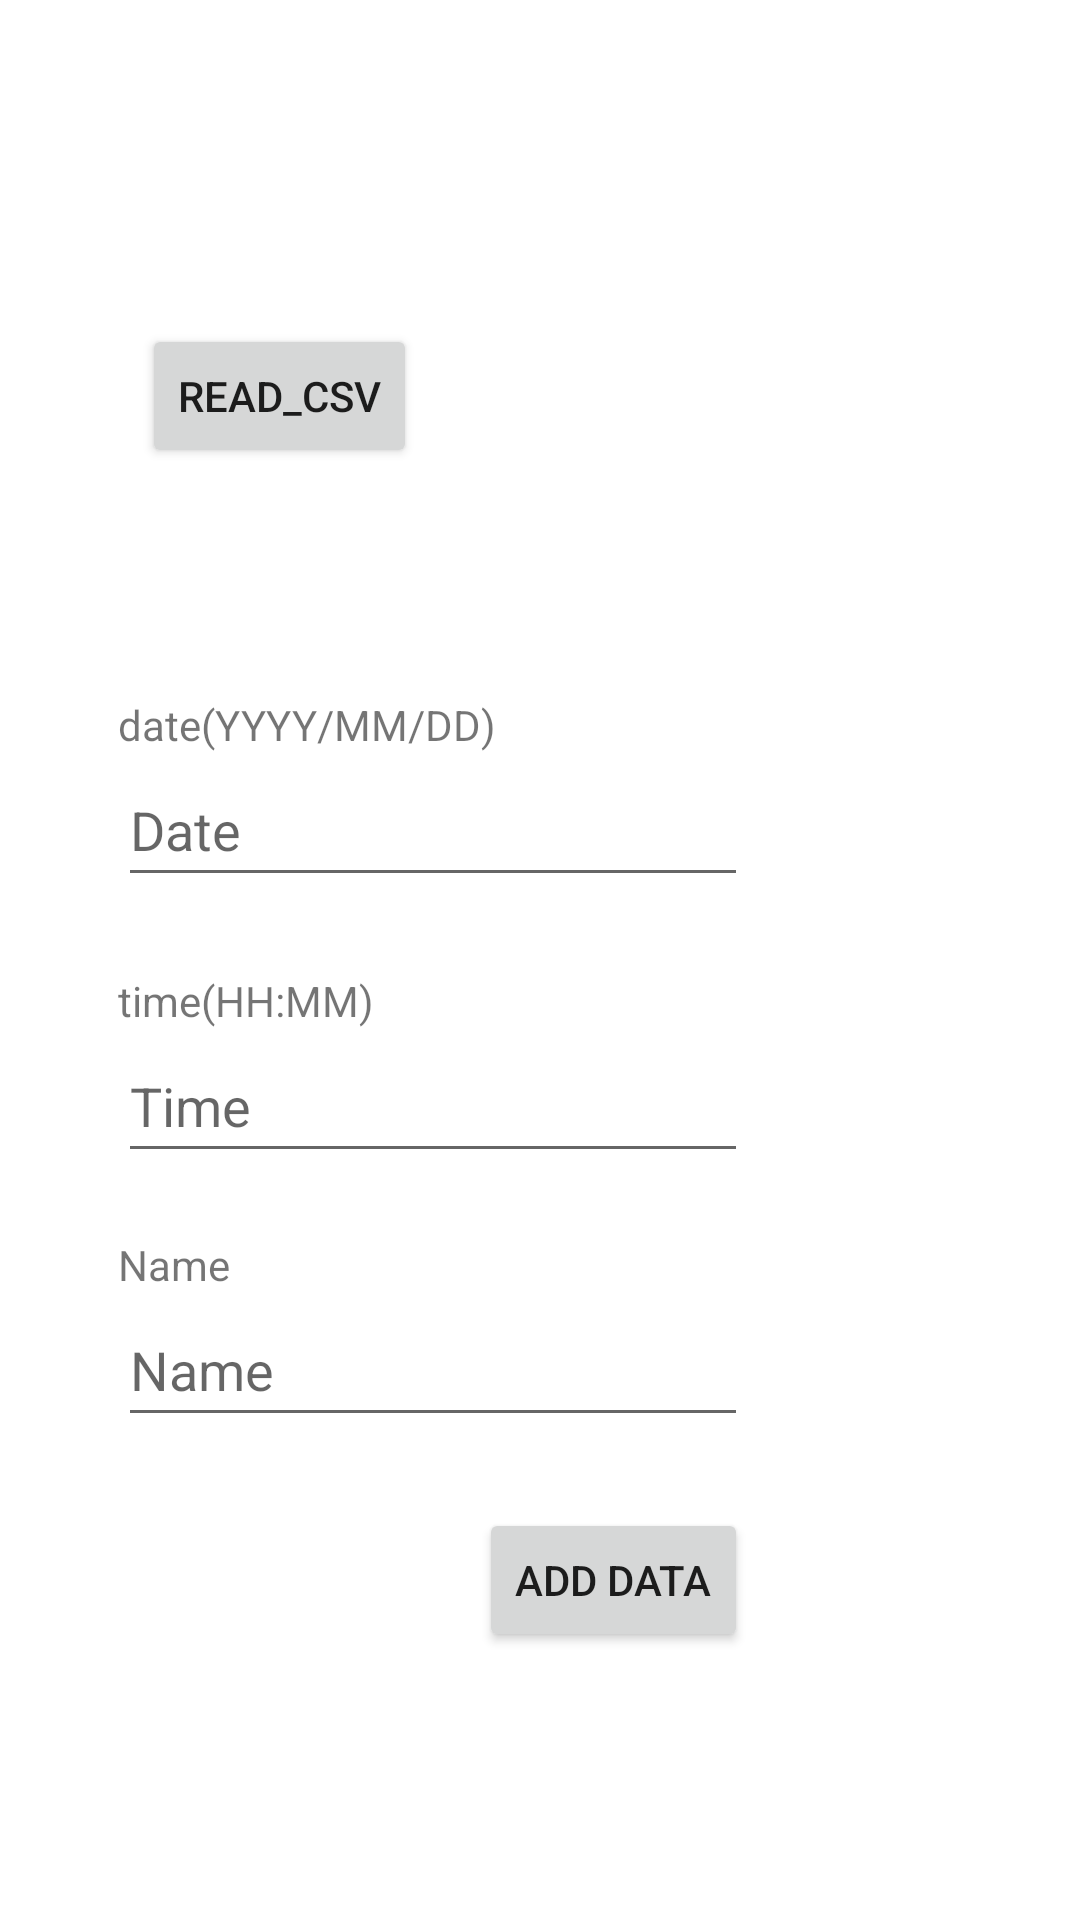

The Android layout XML behind this screen, and the referenced resources:
<!-- AndroidManifest.xml: application theme Theme.SesshokuApplication -->
<!-- res/layout/activity_room.xml -->
<?xml version="1.0" encoding="utf-8"?>
<androidx.constraintlayout.widget.ConstraintLayout xmlns:android="http://schemas.android.com/apk/res/android"
    xmlns:app="http://schemas.android.com/apk/res-auto"
    xmlns:tools="http://schemas.android.com/tools"
    android:layout_width="match_parent"
    android:layout_height="match_parent"
    tools:context=".RoomActivity">

    <Button
        android:id="@+id/read_csv"
        android:layout_width="wrap_content"
        android:layout_height="wrap_content"
        android:layout_marginTop="108dp"
        android:text="@string/read_csv"
        app:layout_constraintEnd_toEndOf="parent"
        app:layout_constraintHorizontal_bias="0.176"
        app:layout_constraintStart_toStartOf="parent"
        app:layout_constraintTop_toTopOf="parent" />

    <EditText
        android:id="@+id/editTextText"
        android:layout_width="wrap_content"
        android:layout_height="wrap_content"
        android:autofillHints=""
        android:ems="10"
        android:hint="@string/date"
        android:inputType="text"
        android:minHeight="48dp"
        app:layout_constraintEnd_toEndOf="parent"
        app:layout_constraintHorizontal_bias="0.263"
        app:layout_constraintStart_toStartOf="parent"
        app:layout_constraintTop_toBottomOf="@+id/text_date"
        tools:ignore="MissingConstraints" />

    <EditText
        android:id="@+id/editTextText2"
        android:layout_width="wrap_content"
        android:layout_height="wrap_content"
        android:layout_marginTop="44dp"
        android:autofillHints=""
        android:ems="10"
        android:hint="@string/time"
        android:inputType="text"
        android:minHeight="48dp"
        app:layout_constraintEnd_toEndOf="@+id/editTextText"
        app:layout_constraintHorizontal_bias="0.0"
        app:layout_constraintStart_toStartOf="@+id/editTextText"
        app:layout_constraintTop_toBottomOf="@+id/editTextText" />

    <EditText
        android:id="@+id/editTextText3"
        android:layout_width="wrap_content"
        android:layout_height="wrap_content"
        android:layout_marginTop="40dp"
        android:autofillHints=""
        android:ems="10"
        android:hint="@string/name"
        android:inputType="text"
        android:minHeight="48dp"
        app:layout_constraintEnd_toEndOf="@+id/editTextText2"
        app:layout_constraintHorizontal_bias="0.0"
        app:layout_constraintStart_toStartOf="@+id/editTextText2"
        app:layout_constraintTop_toBottomOf="@+id/editTextText2"
        tools:ignore="DuplicateSpeakableTextCheck" />

    <TextView
        android:id="@+id/text_date"
        android:layout_width="wrap_content"
        android:layout_height="wrap_content"
        android:layout_marginTop="76dp"
        android:text="@string/date_yyyy_mm_dd"
        app:layout_constraintEnd_toEndOf="@+id/editTextText"
        app:layout_constraintHorizontal_bias="0.0"
        app:layout_constraintStart_toStartOf="@+id/editTextText"
        app:layout_constraintTop_toBottomOf="@+id/read_csv" />

    <TextView
        android:id="@+id/text_time"
        android:layout_width="wrap_content"
        android:layout_height="wrap_content"
        android:text="@string/time_hh_mm"
        app:layout_constraintBottom_toTopOf="@+id/editTextText2"
        app:layout_constraintEnd_toEndOf="@+id/editTextText2"
        app:layout_constraintHorizontal_bias="0.0"
        app:layout_constraintStart_toStartOf="@+id/editTextText2"
        app:layout_constraintTop_toBottomOf="@+id/editTextText"
        app:layout_constraintVertical_bias="1.0" />

    <TextView
        android:id="@+id/text_name"
        android:layout_width="wrap_content"
        android:layout_height="wrap_content"
        android:text="@string/name"
        app:layout_constraintBottom_toTopOf="@+id/editTextText3"
        app:layout_constraintEnd_toEndOf="@+id/editTextText3"
        app:layout_constraintHorizontal_bias="0.0"
        app:layout_constraintStart_toStartOf="@+id/editTextText3"
        app:layout_constraintTop_toBottomOf="@+id/editTextText2"
        app:layout_constraintVertical_bias="1.0" />

    <Button
        android:id="@+id/add_database"
        android:layout_width="wrap_content"
        android:layout_height="wrap_content"
        android:text="@string/add_data"
        app:layout_constraintBottom_toBottomOf="parent"
        app:layout_constraintEnd_toEndOf="@+id/editTextText3"
        app:layout_constraintHorizontal_bias="1.0"
        app:layout_constraintStart_toStartOf="@+id/editTextText3"
        app:layout_constraintTop_toBottomOf="@+id/editTextText3"
        app:layout_constraintVertical_bias="0.208" />
</androidx.constraintlayout.widget.ConstraintLayout>
<!-- resources referenced by this layout -->
<resources>
  <string name="add_data">add data</string>
  <string name="date">Date</string>
  <string name="date_yyyy_mm_dd">date(YYYY/MM/DD)</string>
  <string name="name">Name</string>
  <string name="read_csv">read_csv</string>
  <string name="time">Time</string>
  <string name="time_hh_mm">time(HH:MM)</string>
  <style name="Theme.SesshokuApplication" parent="Theme.MaterialComponents.DayNight.DarkActionBar">
          
          <item name="colorPrimary">@color/purple_500</item>
          <item name="colorPrimaryVariant">@color/purple_700</item>
          <item name="colorOnPrimary">@color/white</item>
          
          <item name="colorSecondary">@color/teal_200</item>
          <item name="colorSecondaryVariant">@color/teal_700</item>
          <item name="colorOnSecondary">@color/black</item>
          
          <item name="android:statusBarColor">?attr/colorPrimaryVariant</item>
          
      </style>
  <!-- not gathered from this repository: default colours our renderer supplied (Android Studio template values) -->
  <color name="purple_500">#FF6200EE</color>
  <color name="purple_700">#FF3700B3</color>
  <color name="teal_200">#FF03DAC5</color>
  <color name="teal_700">#FF018786</color>
  <color name="black">#FF000000</color>
  <color name="white">#FFFFFFFF</color>
</resources>
